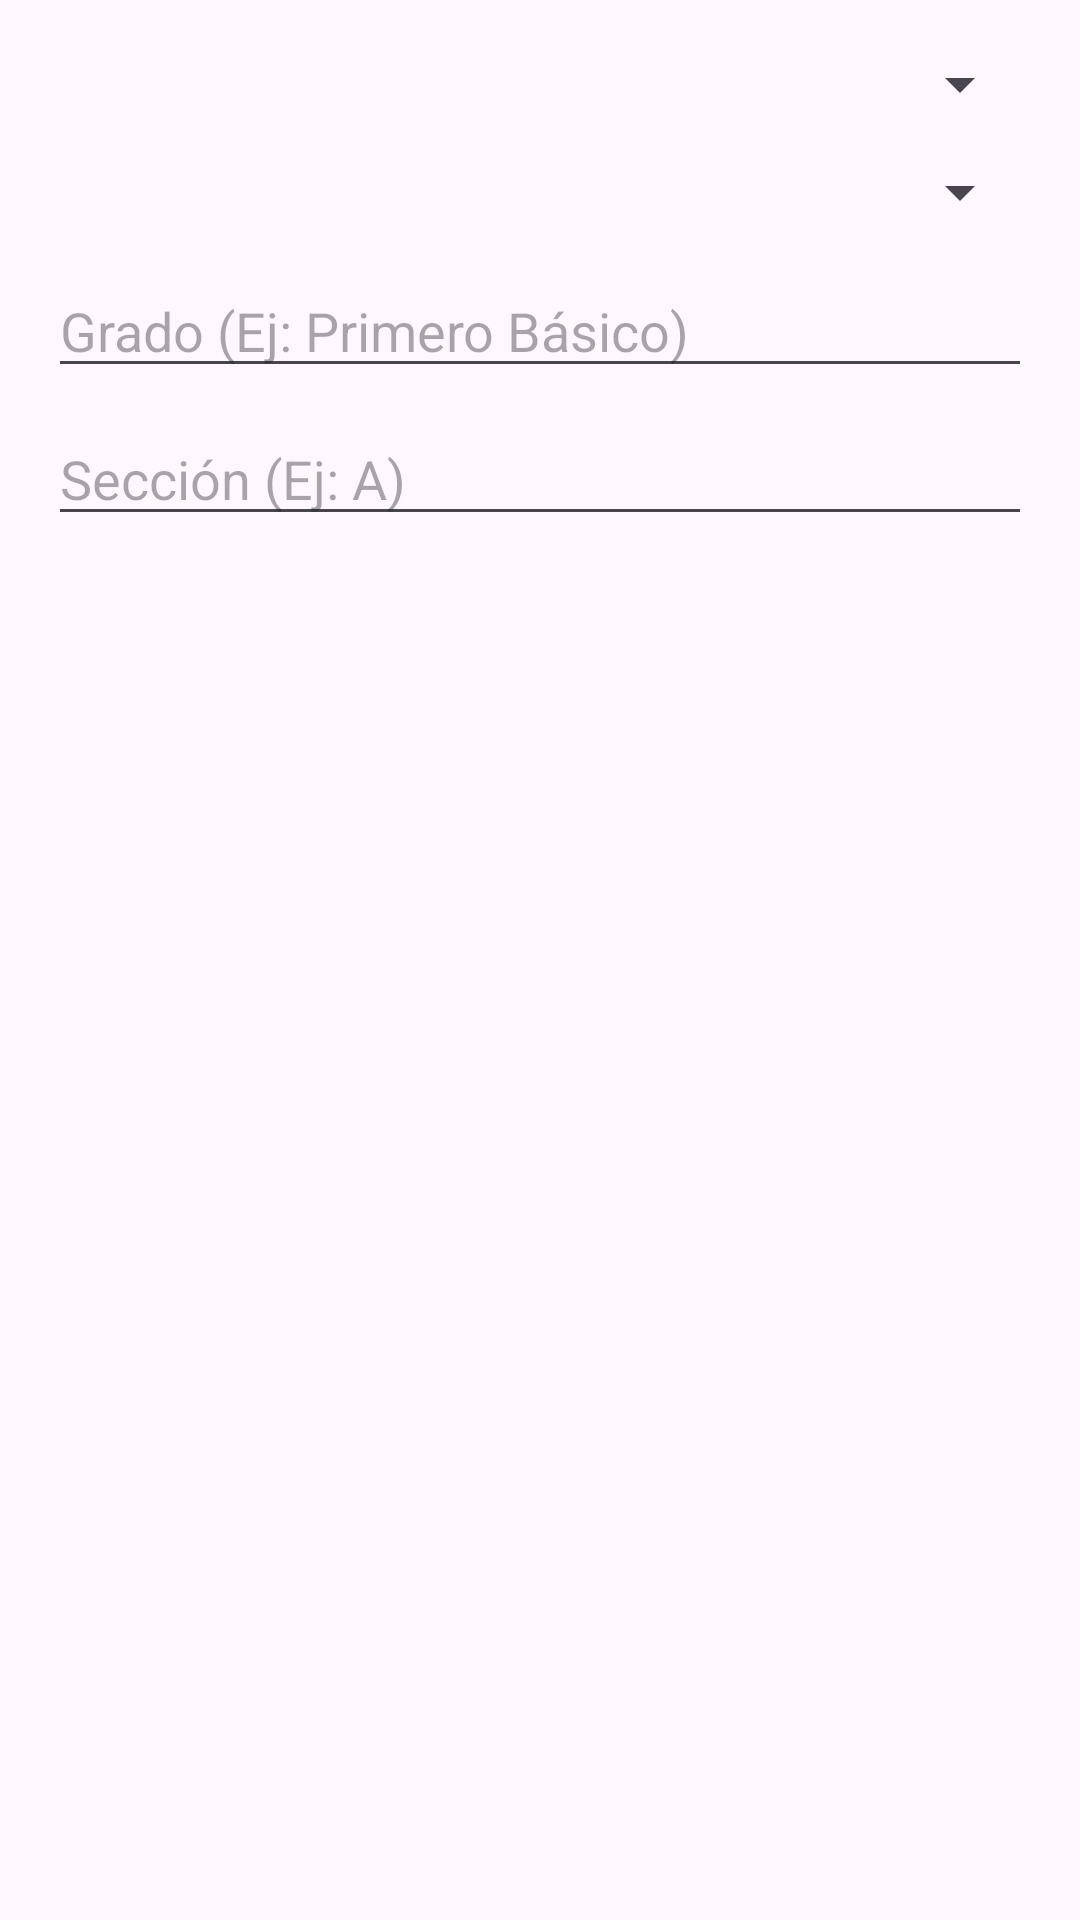

Android layout source for this screen:
<!-- AndroidManifest.xml: application theme Theme.CarrierPigeon3 -->
<!-- res/layout/dialog_asignar_materia.xml -->
<?xml version="1.0" encoding="utf-8"?>
<ScrollView xmlns:android="http://schemas.android.com/apk/res/android"
    android:layout_width="match_parent"
    android:layout_height="wrap_content"
    android:padding="16dp">

    <LinearLayout
        android:orientation="vertical"
        android:layout_width="match_parent"
        android:layout_height="wrap_content">

        <Spinner
            android:id="@+id/spinnerMaestro"
            android:layout_width="match_parent"
            android:layout_height="wrap_content"
            android:layout_marginBottom="12dp" />


        <Spinner
            android:id="@+id/spinnerMateria"
            android:layout_width="match_parent"
            android:layout_height="wrap_content"
            android:layout_marginBottom="12dp" />


        <EditText
            android:id="@+id/edtGrado"
            android:layout_width="match_parent"
            android:layout_height="wrap_content"
            android:hint="Grado (Ej: Primero Básico)"/>

        <EditText
            android:id="@+id/edtSeccion"
            android:layout_width="match_parent"
            android:layout_height="wrap_content"
            android:hint="Sección (Ej: A)"
            android:layout_marginTop="8dp"/>
    </LinearLayout>
</ScrollView>
<!-- resources referenced by this layout -->
<resources>
  <style name="Theme.CarrierPigeon3" parent="Base.Theme.CarrierPigeon3" />
  <style name="Base.Theme.CarrierPigeon3" parent="Theme.Material3.DayNight.NoActionBar">
          
          
      </style>
</resources>
